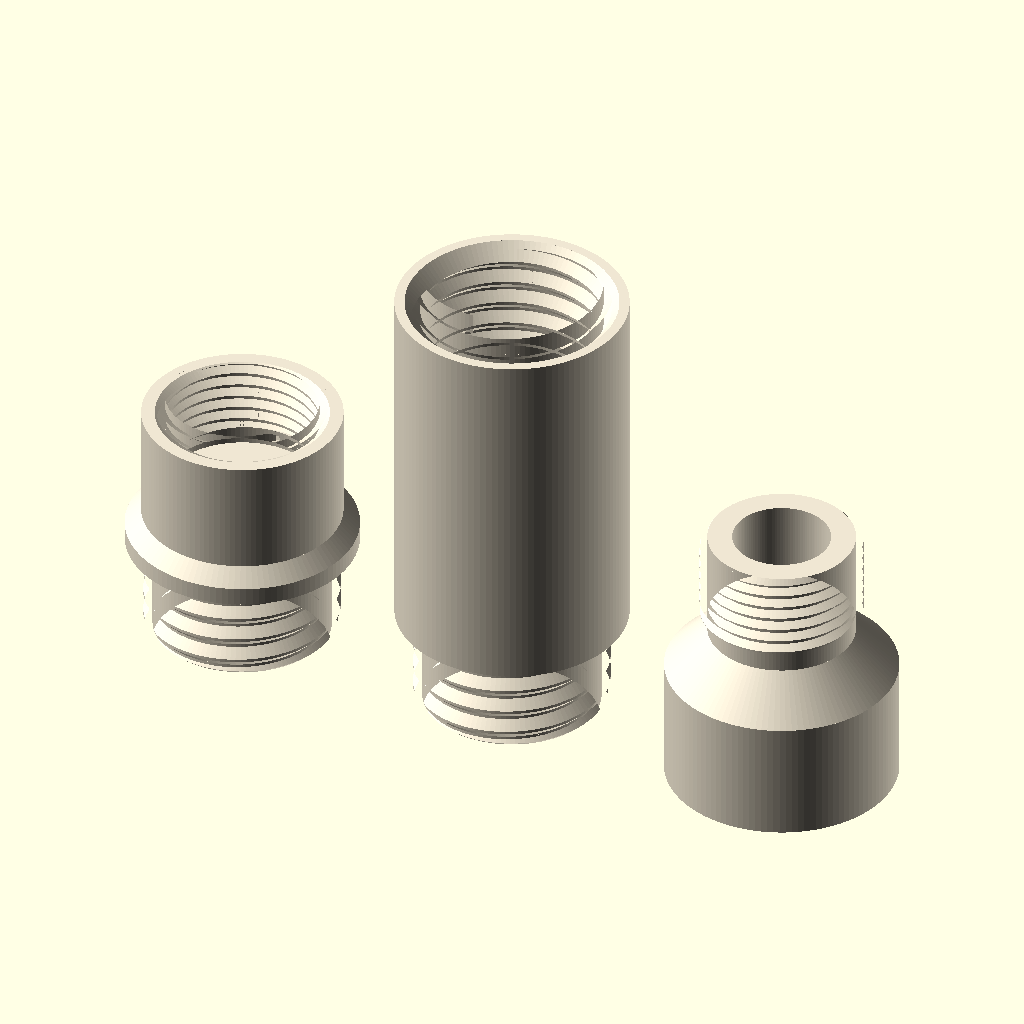
Cell 1: the model at its default parameters.
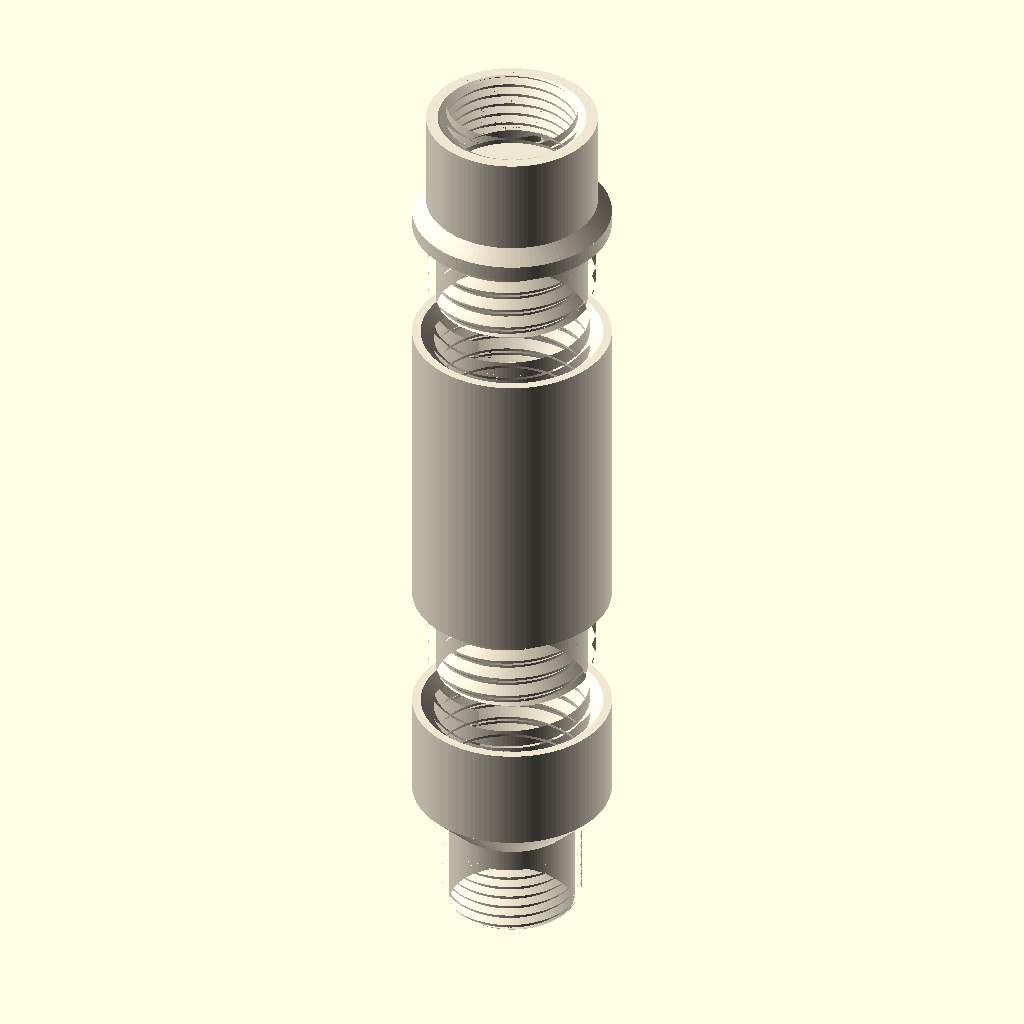
Cell 2 — part set to "exploded", the other parameters unchanged.
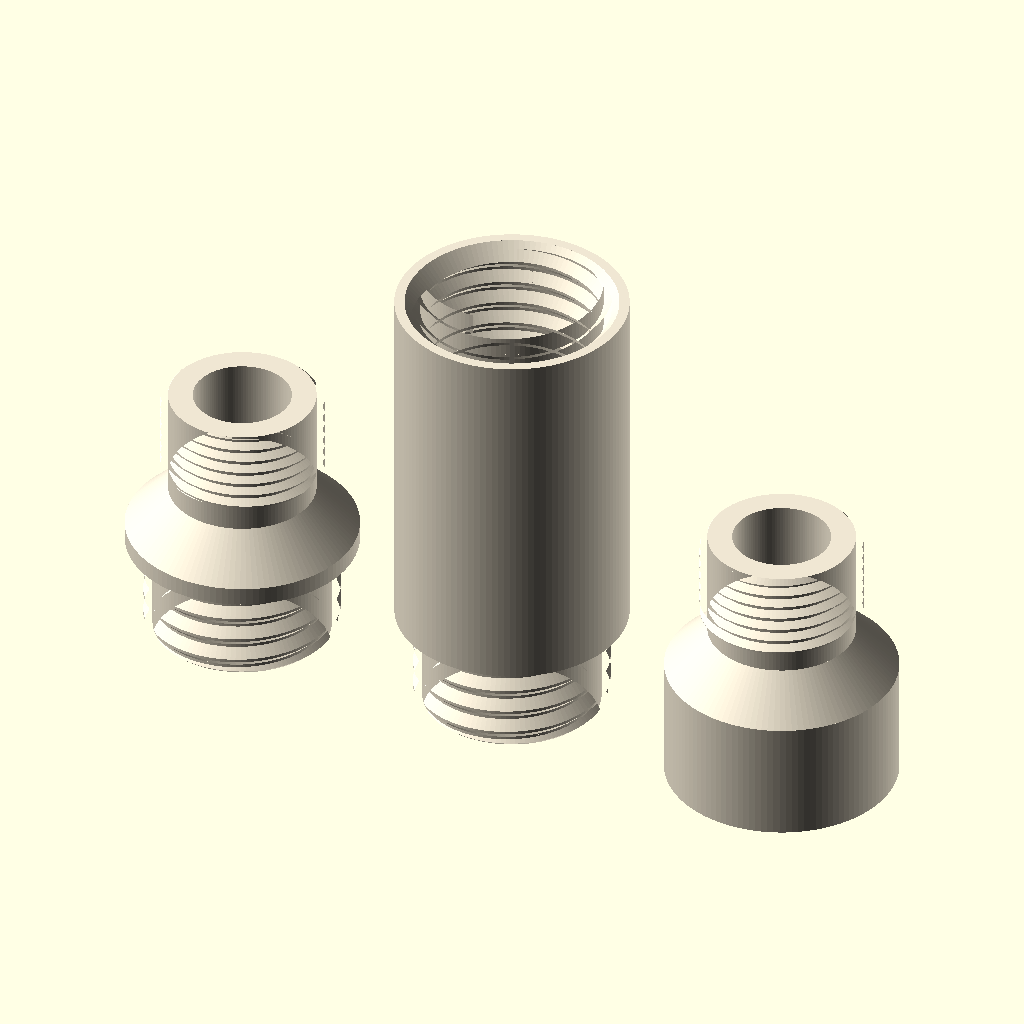
Cell 3 — inlet_type set to "male_ght", the other parameters unchanged.
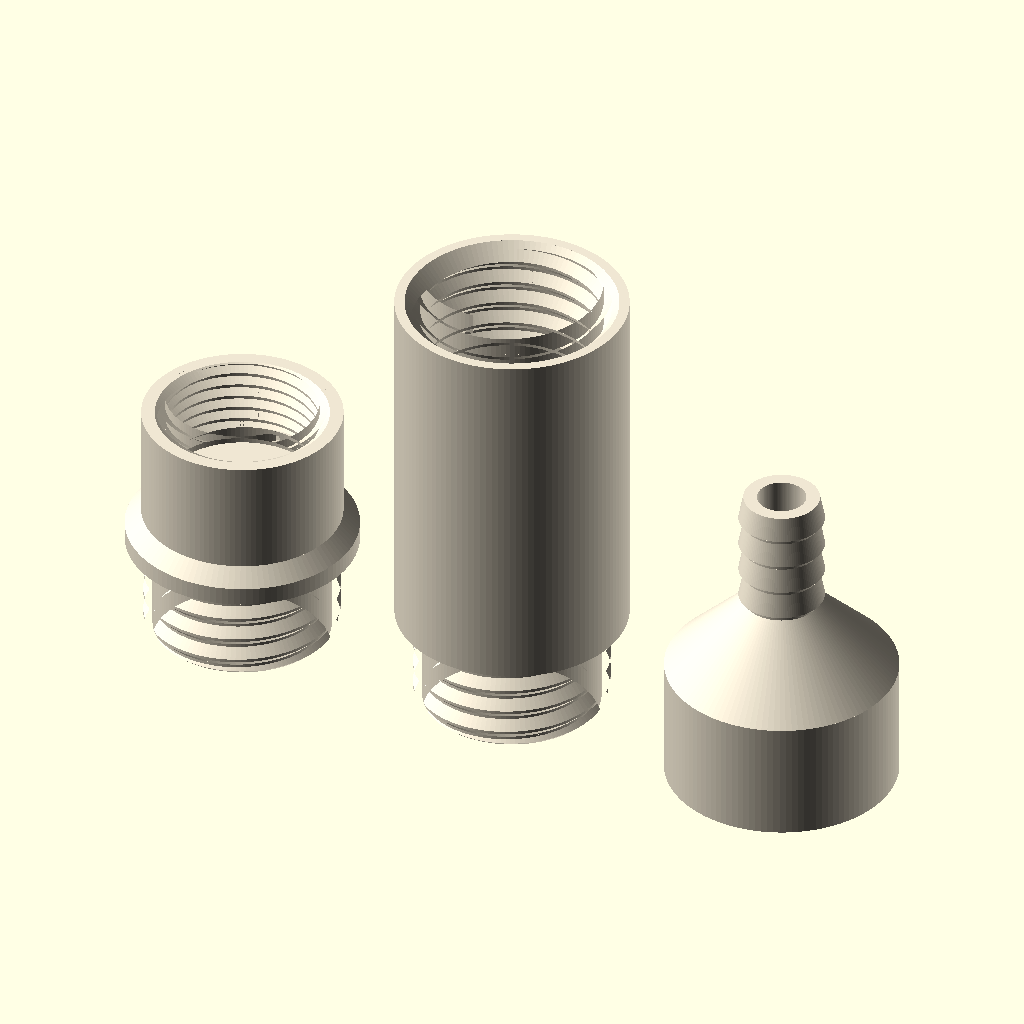
Cell 4 — outlet_type set to "barb", the other parameters unchanged.
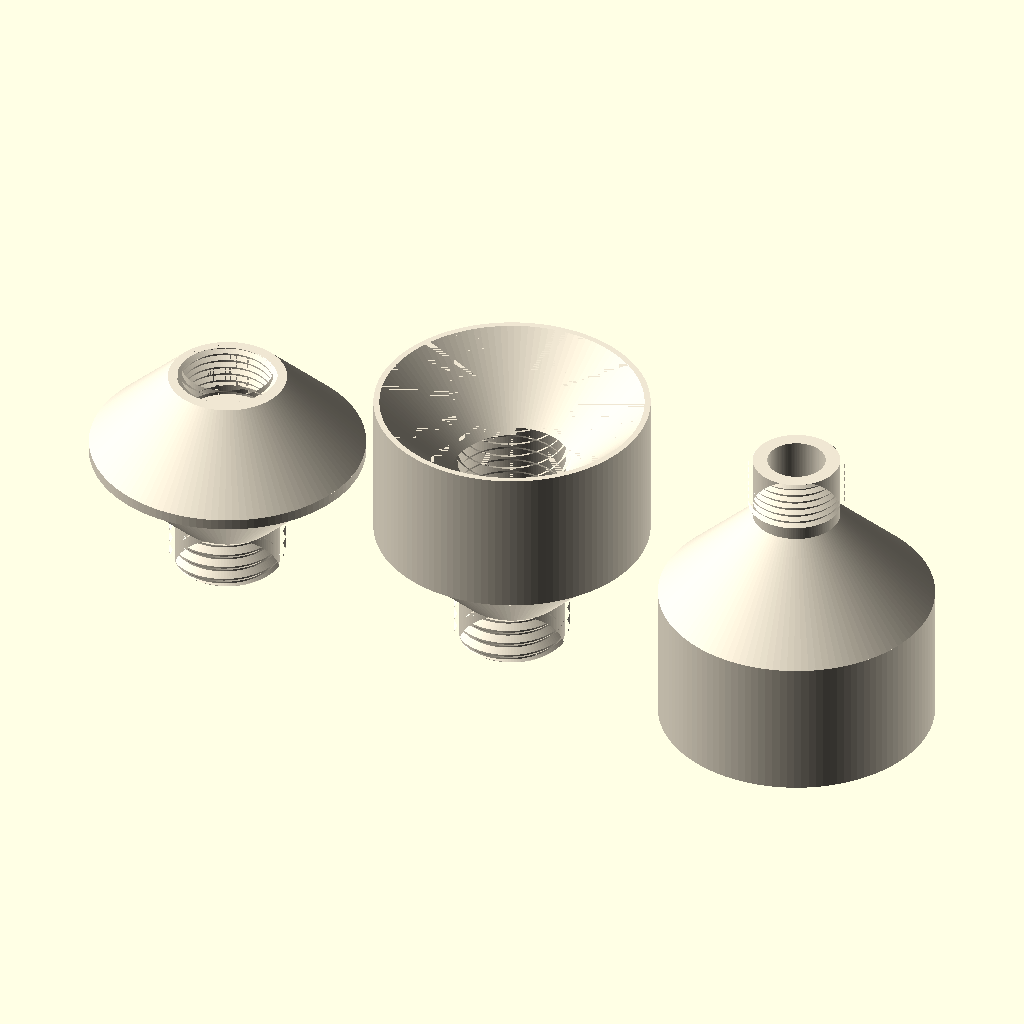
Cell 5: the same model with tube_od = 76.
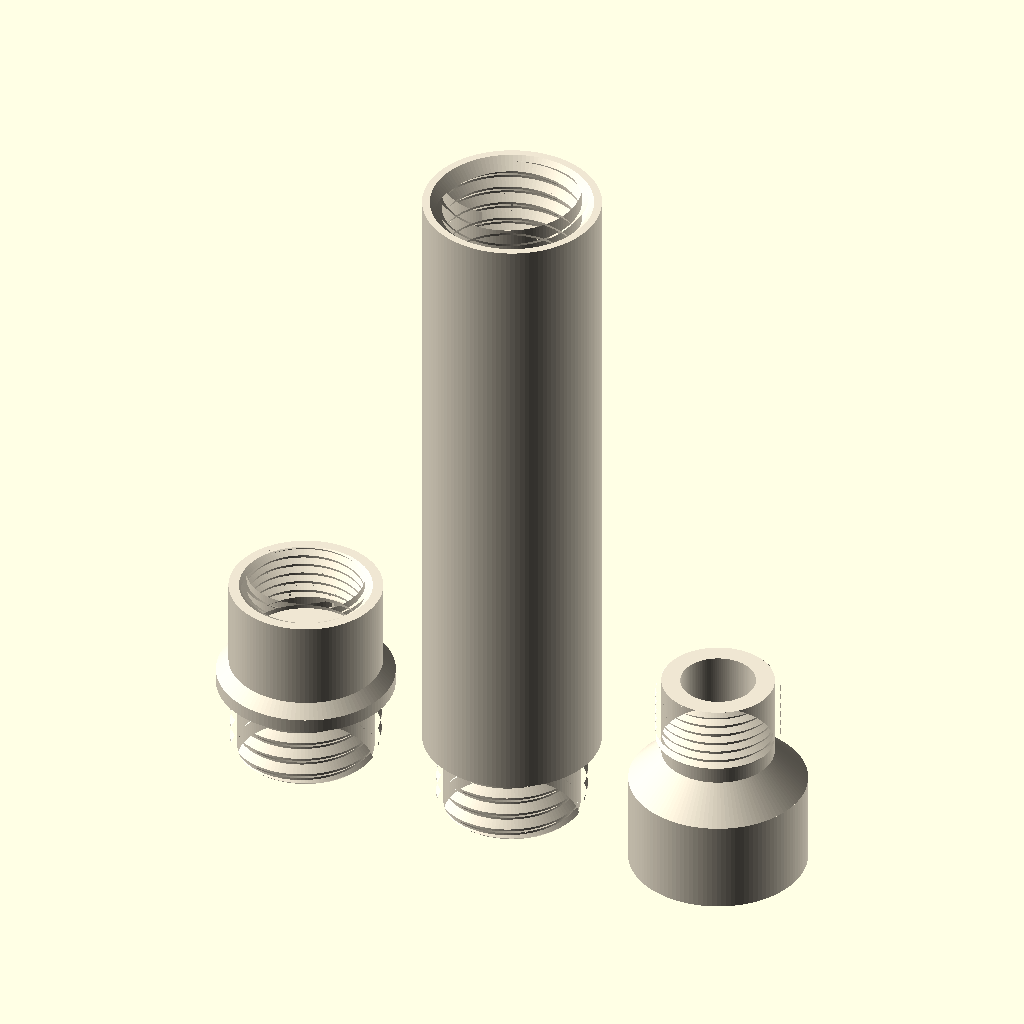
Cell 6: tube_height = 154 (everything else at default).
The same orthographic view direction (rotation 55°, 0°, 25°; colour scheme Cornfield) for every cell, with the view re-fitted per cell, so scale and position can differ between cells.
Source of the model, water-filter-stack.scad:
// Water Filter Stack
// An inline hose filter: tube sections that screw into each other, a hose
// inlet on top and a funnel cap with a hose outlet on the bottom. One section
// is modelled; print as many copies as you want layers. Fill each section
// with a filter layer (e.g. top: gravel, middle: sand, bottom: charcoal/sand).
//
//  - Each tube has a male thread at the bottom and a female thread at the top,
//    so any section screws onto any other
//  - The bottom of every tube is a perforated floor that holds the media in
//    and lets water drip through
//  - A cone seat above the male thread centers the joint and a flat ledge
//    seats on the rim of the tube below
//  - The top inlet has the same male neck as a tube, so it screws into the
//    top of any section. Its hose end is a female garden hose thread, so the
//    male end of a hose screws in (needs a standard 3/4" hose washer)
//  - The funnel cap screws onto the bottom tube and narrows to a male garden
//    hose thread, so the female end of the next hose screws on
//  - Either hose end can be switched to a barb for soft vinyl tubing
//
// Sand is finer than the floor holes: lay a coffee filter or a disc of cloth
// on the floor before pouring sand in.
//
// Printing: part = "print" lays out one of each piece on the bed, ready to
// slice: tube and inlet stand on their male threads, the cap stands upside
// down. Duplicate the tube in the slicer for more layers. No supports needed.

/* [Part to show / export] */
part = "print"; // ["print", "exploded", "assembled", "tube", "inlet", "cap", "cap_print", "section"]

/* [Color] */
print_color = "#EFE6D2"; // beige / off-white

/* [Tube] */
tube_od     = 38;   // outside diameter
tube_height = 77;   // total height of one section, including the bottom thread
wall        = 2.4;  // wall thickness inside the threaded neck

/* [Tube threads] */
thread_d     = 32;  // major diameter of the male thread (keep ~6 mm under tube_od)
thread_pitch = 4;   // mm per turn
thread_depth = 1.5;
thread_flank = 45;  // flank angle from horizontal; 45 prints without supports
neck_len     = 14;  // length of the male thread (3+ turns)
ledge_w      = 2;   // flat ring that seats on the rim of the tube below
clearance    = 0.35; // radial gap between male and female threads

/* [Filter floor] */
floor_t  = 2.4;  // floor thickness
hole_d   = 2.0;  // drain hole diameter
hole_gap = 1.6;  // solid plastic between holes

/* [Hose ends] */
inlet_type  = "female_ght"; // ["female_ght", "male_ght", "barb"]
outlet_type = "male_ght";   // ["male_ght", "barb"]
// 3/4" garden hose thread (GHT): 1.0625" major, 11.5 threads per inch
ght_d       = 26.6;  // printed male: slightly under 26.99 so it fits brass couplings
ght_female_d = 26.99; // printed female: nominal size, plus ght_clear
ght_clear   = 0.35;
ght_pitch   = 25.4 / 11.5;
ght_depth   = 1.3;
ght_len     = 14;    // male thread length
ght_female_len = 12; // female thread length
ght_bore    = 16;
washer_d    = 25.8;  // pocket for a standard 3/4" hose washer
washer_t    = 3;
inlet_bore  = 14;
// barb for soft tubing (14 = 1/2" ID tubing)
barb_d      = 14;
barb_rings  = 4;
barb_ring_h = 5;
barb_bore   = 8;
cap_wall    = 3;  // wall thickness of the funnel cone

/* [Display] */
explode_gap = 25;
plate_gap   = 10;  // space between parts on the print bed

$fn = 120;

// ---------- derived sizes ----------
R           = tube_od / 2;
r_maj       = thread_d / 2;
r_min       = r_maj - thread_depth;
neck_bore_r = r_min - wall;
body_bore_r = r_min + clearance;     // matches the female thread core
seat_top_r  = R - ledge_w;
seat_h      = seat_top_r - r_min;    // 45 degree cone from neck to ledge
socket_depth = seat_h + neck_len + 1.5;
stack_step  = tube_height - neck_len - seat_h;  // height gained per extra tube
shoulder_z  = neck_len + seat_h;     // where the full-width body starts

assert(R - (r_maj + clearance) >= 2, "tube_od too small for thread_d: wall behind the female thread is under 2 mm");

// ---------- threads ----------
// Helical trapezoid ridge from z0 - pitch to z1 + pitch (trim it afterwards).
module thread_ridge(r_root, r_crest, pitch, z0, z1, flank, fn = $fn) {
    depth   = r_crest - r_root;
    w_crest = pitch * 0.125;
    w_root  = w_crest + 2 * depth * tan(flank);
    assert(w_root < pitch, "thread too deep for this pitch and flank angle");
    steps = ceil((z1 - z0 + 2 * pitch) / pitch * fn);
    profile = [[r_root, -w_root / 2], [r_crest, -w_crest / 2],
               [r_crest, w_crest / 2], [r_root, w_root / 2]];
    pts = [for (i = [0:steps]) let(a = i * 360 / fn, zc = z0 - pitch + i * pitch / fn)
               for (p = profile) [p[0] * cos(a), p[0] * sin(a), zc + p[1]]];
    faces = concat(
        [[3, 2, 1, 0]],
        [for (i = [0:steps - 1], j = [0:3])
            [i * 4 + j, i * 4 + (j + 1) % 4, (i + 1) * 4 + (j + 1) % 4, (i + 1) * 4 + j]],
        [[steps * 4, steps * 4 + 1, steps * 4 + 2, steps * 4 + 3]]);
    polyhedron(pts, faces);
}

// Male thread standing on z = 0, with a lead-in chamfer at the bottom.
module male_thread(d, pitch, depth, length, flank) {
    r2 = d / 2;
    r1 = r2 - depth;
    intersection() {
        union() {
            cylinder(r = r1, h = length);
            thread_ridge(r1 - 0.01, r2, pitch, 0, length, flank);
        }
        union() {
            cylinder(r1 = r1, r2 = r2 + 0.01, h = depth);
            translate([0, 0, depth]) cylinder(r = r2 + 0.01, h = length - depth);
        }
    }
}

// Shape to subtract for a female thread: the male thread, grown by clearance.
module female_thread_cut(d, pitch, depth, length, flank, clear) {
    r2 = d / 2 + clear;
    r1 = r2 - depth;
    intersection() {
        union() {
            cylinder(r = r1, h = length);
            thread_ridge(r1 - 0.01, r2, pitch, 0, length, flank);
        }
        cylinder(r = r2 + 1, h = length);
    }
}

// Female socket cut, hanging down from the rim at z = 0.
module socket_cut() {
    translate([0, 0, -socket_depth])
        female_thread_cut(thread_d, thread_pitch, thread_depth, socket_depth + 1,
                          thread_flank, clearance);
    // cone seat that matches the male shoulder
    translate([0, 0, -seat_h - 0.01])
        cylinder(h = seat_h + 0.02, r1 = r_min + clearance, r2 = seat_top_r + clearance);
}

// Male neck + cone seat shared by the tubes and the inlet (solid; bore it out).
module male_neck() {
    male_thread(thread_d, thread_pitch, thread_depth, neck_len, thread_flank);
    translate([0, 0, neck_len - 0.01])
        cylinder(h = seat_h + 0.01, r1 = r_min, r2 = seat_top_r);
}

// ---------- perforated floor ----------
// Built in 2D and extruded: much faster than drilling hundreds of 3D holes.
module filter_floor() {
    sp = hole_d + hole_gap;
    rr = neck_bore_r - hole_d / 2 - 0.8;
    n  = ceil(rr / sp) + 1;
    linear_extrude(floor_t)
        difference() {
            circle(r = neck_bore_r + 0.01);
            for (j = [-n:n], i = [-n:n]) {
                x = (i + (j % 2 == 0 ? 0 : 0.5)) * sp;
                y = j * sp * sqrt(3) / 2;
                if (norm([x, y]) <= rr) translate([x, y]) circle(d = hole_d, $fn = 12);
            }
        }
}

// ---------- tube section ----------
module tube() {
    H = tube_height;
    flare_h = body_bore_r - neck_bore_r;  // 45 degree widening inside
    difference() {
        union() {
            male_neck();
            translate([0, 0, shoulder_z]) cylinder(h = H - shoulder_z, r = R);
        }
        translate([0, 0, -1]) cylinder(h = shoulder_z + 1.01, r = neck_bore_r);
        translate([0, 0, shoulder_z])
            cylinder(h = flare_h, r1 = neck_bore_r, r2 = body_bore_r);
        translate([0, 0, shoulder_z + flare_h - 0.01]) cylinder(h = H, r = body_bore_r);
        translate([0, 0, H]) socket_cut();
    }
    filter_floor();
}

// ---------- hose spigots (free end at z = 0) ----------
function spigot_core_r(t) = t == "male_ght" ? ght_d / 2 - ght_depth : barb_d / 2 - 0.8;
function spigot_bore_r(t) = t == "male_ght" ? ght_bore / 2 : barb_bore / 2;
function spigot_len(t)    = t == "male_ght" ? ght_len + 4 : barb_rings * barb_ring_h;

module spigot(t) {
    if (t == "male_ght") {
        // thread from the end face up, then a plain neck so the hose
        // coupling's washer seals on the end face before the nut bottoms out
        male_thread(ght_d, ght_pitch, ght_depth, ght_len, 30);
        cylinder(r = spigot_core_r(t), h = spigot_len(t) + 0.01);
    } else {
        cylinder(r = spigot_core_r(t), h = spigot_len(t) + 0.01);
        for (k = [0:barb_rings - 1])
            translate([0, 0, k * barb_ring_h])
                cylinder(h = barb_ring_h * 0.8, r1 = spigot_core_r(t), r2 = barb_d / 2);
    }
}

// ---------- funnel cap (as used: hose outlet pointing down) ----------
out_core_r = spigot_core_r(outlet_type);
out_bore_r = spigot_bore_r(outlet_type);
out_len    = spigot_len(outlet_type);
cone_h     = R - out_core_r;
cap_height = out_len + cone_h + 2 + socket_depth;

module cap() {
    z_cone = out_len;
    z_body = z_cone + cone_h;
    off    = cap_wall * sqrt(2);                       // horizontal wall at 45 degrees
    z_in0  = z_cone + out_bore_r - (out_core_r - off);
    z_in1  = z_cone + body_bore_r - (out_core_r - off);
    difference() {
        union() {
            spigot(outlet_type);
            translate([0, 0, z_cone]) cylinder(h = cone_h, r1 = out_core_r, r2 = R);
            translate([0, 0, z_body]) cylinder(h = cap_height - z_body, r = R);
        }
        translate([0, 0, -1]) cylinder(h = z_in0 + 1.01, r = out_bore_r);
        translate([0, 0, z_in0]) cylinder(h = z_in1 - z_in0, r1 = out_bore_r, r2 = body_bore_r);
        translate([0, 0, z_in1 - 0.01]) cylinder(h = cap_height, r = body_bore_r);
        translate([0, 0, cap_height]) socket_cut();
    }
}

// ---------- top inlet (as used and as printed: male neck down) ----------
in_collar_h  = 3;                               // full-width band above the ledge
in_collar_z  = shoulder_z + in_collar_h;        // top of that band
in_housing_r = ght_female_d / 2 + ght_clear + 2.5;
in_washer_z  = in_collar_z + (neck_bore_r - inlet_bore / 2) + 1.5;
in_spig_r    = spigot_core_r(inlet_type);
in_spig_z    = in_collar_z + (R - in_spig_r);  // where the spigot starts
inlet_height = inlet_type == "female_ght"
    ? in_washer_z + washer_t + ght_female_len
    : in_spig_z + spigot_len(inlet_type);

module inlet() {
    female = inlet_type == "female_ght";
    bore_r = female ? inlet_bore / 2 : spigot_bore_r(inlet_type);
    neck_h = neck_bore_r - bore_r;               // 45 degree narrowing inside
    difference() {
        union() {
            male_neck();
            translate([0, 0, shoulder_z]) cylinder(h = in_collar_h, r = R);
            if (female) {
                translate([0, 0, in_collar_z])
                    cylinder(h = R - in_housing_r + 0.01, r1 = R, r2 = in_housing_r);
                translate([0, 0, in_collar_z])
                    cylinder(h = inlet_height - in_collar_z, r = in_housing_r);
            } else {
                translate([0, 0, in_collar_z])
                    cylinder(h = in_spig_z - in_collar_z + 0.01, r1 = R, r2 = in_spig_r);
                translate([0, 0, inlet_height]) mirror([0, 0, 1]) spigot(inlet_type);
            }
        }
        translate([0, 0, -1]) cylinder(h = in_collar_z + 1.01, r = neck_bore_r);
        translate([0, 0, in_collar_z]) cylinder(h = neck_h, r1 = neck_bore_r, r2 = bore_r);
        translate([0, 0, in_collar_z + neck_h - 0.01]) cylinder(h = inlet_height, r = bore_r);
        if (female) {
            // washer pocket, then the female hose thread up to the top
            translate([0, 0, in_washer_z]) cylinder(h = washer_t + 0.01, d = washer_d);
            translate([0, 0, in_washer_z + washer_t])
                female_thread_cut(ght_female_d, ght_pitch, ght_depth, ght_female_len + 1,
                                  30, ght_clear);
            // lead-in chamfer at the opening
            translate([0, 0, inlet_height - 1])
                cylinder(h = 1.01, r1 = ght_female_d / 2 + ght_clear - ght_depth,
                         r2 = ght_female_d / 2 + ght_clear + 0.3);
        }
    }
}

// ---------- stack ----------
module stack(gap) {
    base = cap_height - shoulder_z;
    cap();
    translate([0, 0, base + gap]) tube();
    translate([0, 0, base + stack_step + 2 * gap]) inlet();
}

// ---------- print bed layout ----------
module print_plate() {
    step = tube_od + plate_gap;
    translate([-step, 0, 0]) inlet();
    tube();
    translate([step, 0, cap_height]) rotate([180, 0, 0]) cap();
}

color(print_color) {
    if (part == "print")          print_plate();
    else if (part == "exploded")  stack(explode_gap);
    else if (part == "assembled") stack(0);
    else if (part == "tube")      tube();
    else if (part == "inlet")     inlet();
    else if (part == "cap")       cap();
    else if (part == "cap_print") translate([0, 0, cap_height]) rotate([180, 0, 0]) cap();
    else if (part == "section")   difference() { stack(0); translate([0, -100, -10]) cube([200, 200, 800]); }
}
Parameter table extracted from the source (name, type, default, range or options):
part: string, default "print", options "print", "exploded", "assembled", "tube", "inlet", "cap", "cap_print", "section"
print_color: string, default "#EFE6D2"
tube_od: number, default 38
tube_height: number, default 77
wall: number, default 2.4
thread_d: number, default 32
thread_pitch: number, default 4
thread_depth: number, default 1.5
thread_flank: number, default 45
neck_len: number, default 14
ledge_w: number, default 2
clearance: number, default 0.35
floor_t: number, default 2.4
hole_d: number, default 2
hole_gap: number, default 1.6
inlet_type: string, default "female_ght", options "female_ght", "male_ght", "barb"
outlet_type: string, default "male_ght", options "male_ght", "barb"
ght_d: number, default 26.6
ght_female_d: number, default 26.99
ght_clear: number, default 0.35
ght_depth: number, default 1.3
ght_len: number, default 14
ght_female_len: number, default 12
ght_bore: number, default 16
washer_d: number, default 25.8
washer_t: number, default 3
inlet_bore: number, default 14
barb_d: number, default 14
barb_rings: number, default 4
barb_ring_h: number, default 5
barb_bore: number, default 8
cap_wall: number, default 3
explode_gap: number, default 25
plate_gap: number, default 10
